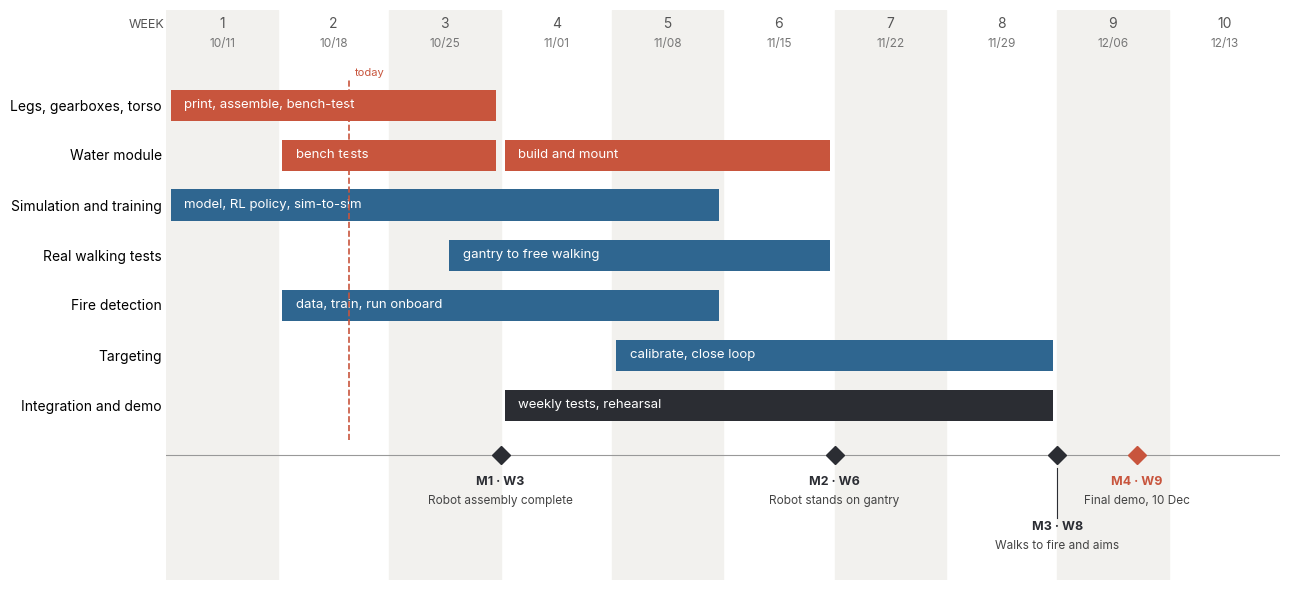

Here is the Python script that generated this plot: (Note: this script raises an exception after producing the figure.)
"""Team schedule board as a Gantt chart: lanes, bars and milestones of the team plan (docs/plan/README.md).

    uv run python docs/plan/gantt.py      # -> docs/plan/gantt.svg

Week 1 starts on Sunday 11 October 2026. Edit TASKS and MILESTONES together with the README.
"""
from datetime import date, timedelta
from pathlib import Path

import matplotlib

matplotlib.use("Agg")
import matplotlib.pyplot as plt  # noqa: E402

W1 = date(2026, 10, 11)
TODAY = date(2026, 10, 22)
HW, SW, INT = "#c8553d", "#2f6690", "#2b2d33"
TASKS = [  # lane, bar text, first week, last week (inclusive), colour
    ("Legs, gearboxes, torso", "print, assemble, bench-test", 1, 3, HW),
    ("Water module", "bench tests", 2, 3, HW),
    ("Water module", "build and mount", 4, 6, HW),
    ("Simulation and training", "model, RL policy, sim-to-sim", 1, 5, SW),
    ("Real walking tests", "gantry to free walking", 3.5, 6, SW),
    ("Fire detection", "data, train, run onboard", 2, 5, SW),
    ("Targeting", "calibrate, close loop", 5, 8, SW),
    ("Integration and demo", "weekly tests, rehearsal", 4, 8, INT),
]
MILESTONES = [  # code, name, date, extra label drop (rows)
    ("M1 · W3", "Robot assembly complete", date(2026, 10, 31), 0.0),
    ("M2 · W6", "Robot stands on gantry", date(2026, 11, 21), 0.0),
    ("M3 · W8", "Walks to fire and aims", date(2026, 12, 5), 0.9),
    ("M4 · W9", "Final demo, 10 Dec", date(2026, 12, 10), 0.0),
]


def week_x(w):
    """x position of the start of week w (1-based, may be fractional)."""
    return w - 1


def main():
    plt.rcParams["font.family"] = ["Inter", "DejaVu Sans"]
    plt.rcParams["svg.fonttype"] = "path"
    plt.rcParams["svg.hashsalt"] = "sobang"
    lanes = list(dict.fromkeys(t[0] for t in TASKS))
    fig, ax = plt.subplots(figsize=(13, 6.0))
    for i in range(10):
        if i % 2 == 0:
            ax.axvspan(i, i + 1, color="#f2f1ee", zorder=0)
        start = W1 + timedelta(days=7 * i)
        ax.text(i + 0.5, len(lanes) + 0.55, f"{i + 1}", ha="center", fontsize=10, color="#555555")
        ax.text(i + 0.5, len(lanes) + 0.15, f"{start:%m/%d}", ha="center", fontsize=8.5, color="#777777")
    for lane, text, a, b, col in TASKS:
        y = len(lanes) - 1 - lanes.index(lane)
        ax.barh(y, week_x(b + 1) - week_x(a) - 0.08, left=week_x(a) + 0.04, height=0.62, color=col, zorder=2)
        ax.text(week_x(a) + 0.16, y, text, va="center", fontsize=9.5, color="white", zorder=3)
    ax.set_yticks(range(len(lanes)), lanes[::-1], fontsize=10)
    ymil = -1.0
    ax.axhline(ymil, color="#999999", lw=0.8, zorder=1)
    for code, name, d, drop in MILESTONES:
        x = ((d - W1).days + 1) / 7
        demo = "demo" in name
        col = "#c8553d" if demo else "#2b2d33"
        ax.plot(x, ymil, marker="D", ms=9, color=col, zorder=3)
        if drop:
            ax.plot([x, x], [ymil - 0.25, ymil - 0.35 - drop], color=col, lw=0.8, zorder=2)
        ax.text(x, ymil - 0.42 - drop, code, ha="center", va="top", fontsize=9, weight="bold", color=col)
        ax.text(x, ymil - 0.80 - drop, name, ha="center", va="top", fontsize=8.5, color="#444444")
    xt = ((TODAY - W1).days + 0.5) / 7
    ax.plot([xt, xt], [ymil + 0.3, len(lanes) - 0.45], color="#c8553d", lw=1.2, ls="--", zorder=4)
    ax.text(xt + 0.05, len(lanes) - 0.42, "today", fontsize=8, color="#c8553d")
    ax.set_xlim(0, 10)
    ax.set_ylim(ymil - 2.5, len(lanes) + 0.9)
    ax.set_xticks([])
    for s in ("top", "right", "bottom", "left"):
        ax.spines[s].set_visible(False)
    ax.tick_params(axis="y", length=0)
    ax.text(-0.02, len(lanes) + 0.55, "WEEK", ha="right", fontsize=9, color="#555555", transform=ax.transData)
    fig.tight_layout()
    fig.savefig(Path(__file__).with_name("gantt.svg"), metadata={"Date": None})


if __name__ == "__main__":
    main()
